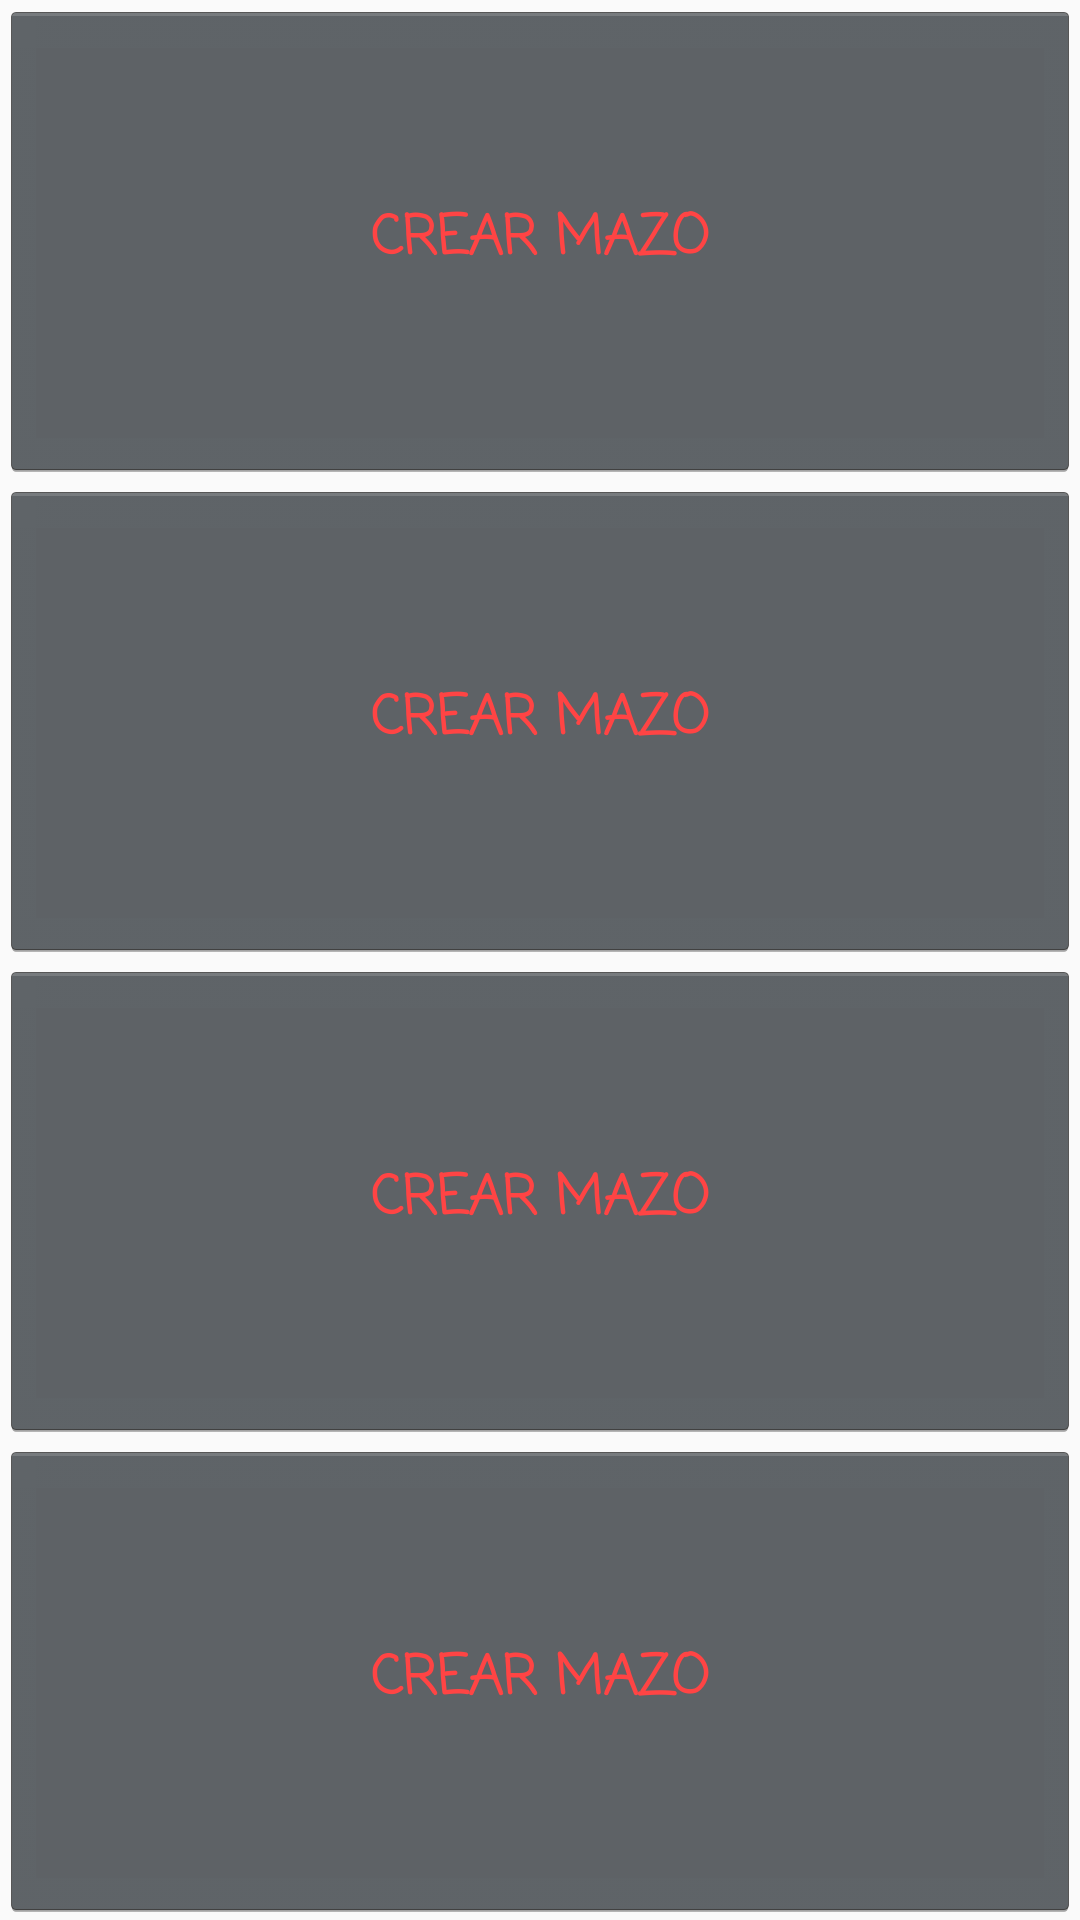

Android layout source for this screen:
<!-- AndroidManifest.xml: application theme AppTheme -->
<!-- res/layout/activity_personalizar.xml -->
<?xml version="1.0" encoding="utf-8"?>
<android.support.constraint.ConstraintLayout xmlns:android="http://schemas.android.com/apk/res/android"
    xmlns:app="http://schemas.android.com/apk/res-auto"
    xmlns:tools="http://schemas.android.com/tools"
    android:layout_width="match_parent"
    android:layout_height="match_parent"
    tools:context="com.example.david.hiddentity.PersonalizarActivity">

    <LinearLayout
        android:layout_width="match_parent"
        android:layout_height="match_parent"
        android:orientation="vertical">

        <Button
            android:id="@+id/grupo1"
            style="@android:style/Widget.Holo.Button"
            android:layout_width="match_parent"
            android:layout_height="match_parent"
            android:layout_weight="1"
            android:fontFamily="casual"
            android:text="Crear Mazo"
            android:textAllCaps="true"
            android:textColor="@android:color/holo_red_light"
            android:textStyle="bold"
            />

        <Button
            android:id="@+id/grupo2"
            style="@android:style/Widget.Holo.Button"
            android:layout_width="match_parent"
            android:layout_height="match_parent"
            android:layout_weight="1"
            android:fontFamily="casual"
            android:text="Crear Mazo"
            android:textAllCaps="true"
            android:textColor="@android:color/holo_red_light"
            android:textStyle="bold"/>

        <Button
            android:id="@+id/grupo3"
            style="@android:style/Widget.Holo.Button"
            android:layout_width="match_parent"
            android:layout_height="match_parent"
            android:layout_weight="1"
            android:fontFamily="casual"
            android:text="Crear Mazo"
            android:textAllCaps="true"
            android:textColor="@android:color/holo_red_light"
            android:textStyle="bold"/>

        <Button
            android:id="@+id/grupo4"
            style="@android:style/Widget.Holo.Button"
            android:layout_width="match_parent"
            android:layout_height="match_parent"
            android:layout_weight="1"
            android:fontFamily="casual"
            android:text="Crear Mazo"
            android:textAllCaps="true"
            android:textColor="@android:color/holo_red_light"
            android:textStyle="bold"/>

    </LinearLayout>


</android.support.constraint.ConstraintLayout>
<!-- resources referenced by this layout -->
<resources>
  <style name="AppTheme" parent="Theme.AppCompat.Light.DarkActionBar">
          
          <item name="colorPrimary">@color/colorPrimary</item>
          <item name="colorPrimaryDark">@color/colorPrimaryDark</item>
          <item name="colorAccent">@color/colorAccent</item>
      </style>
  <color name="colorPrimary">#3F51B5</color>
  <color name="colorPrimaryDark">#303F9F</color>
  <color name="colorAccent">#FF4081</color>
</resources>
